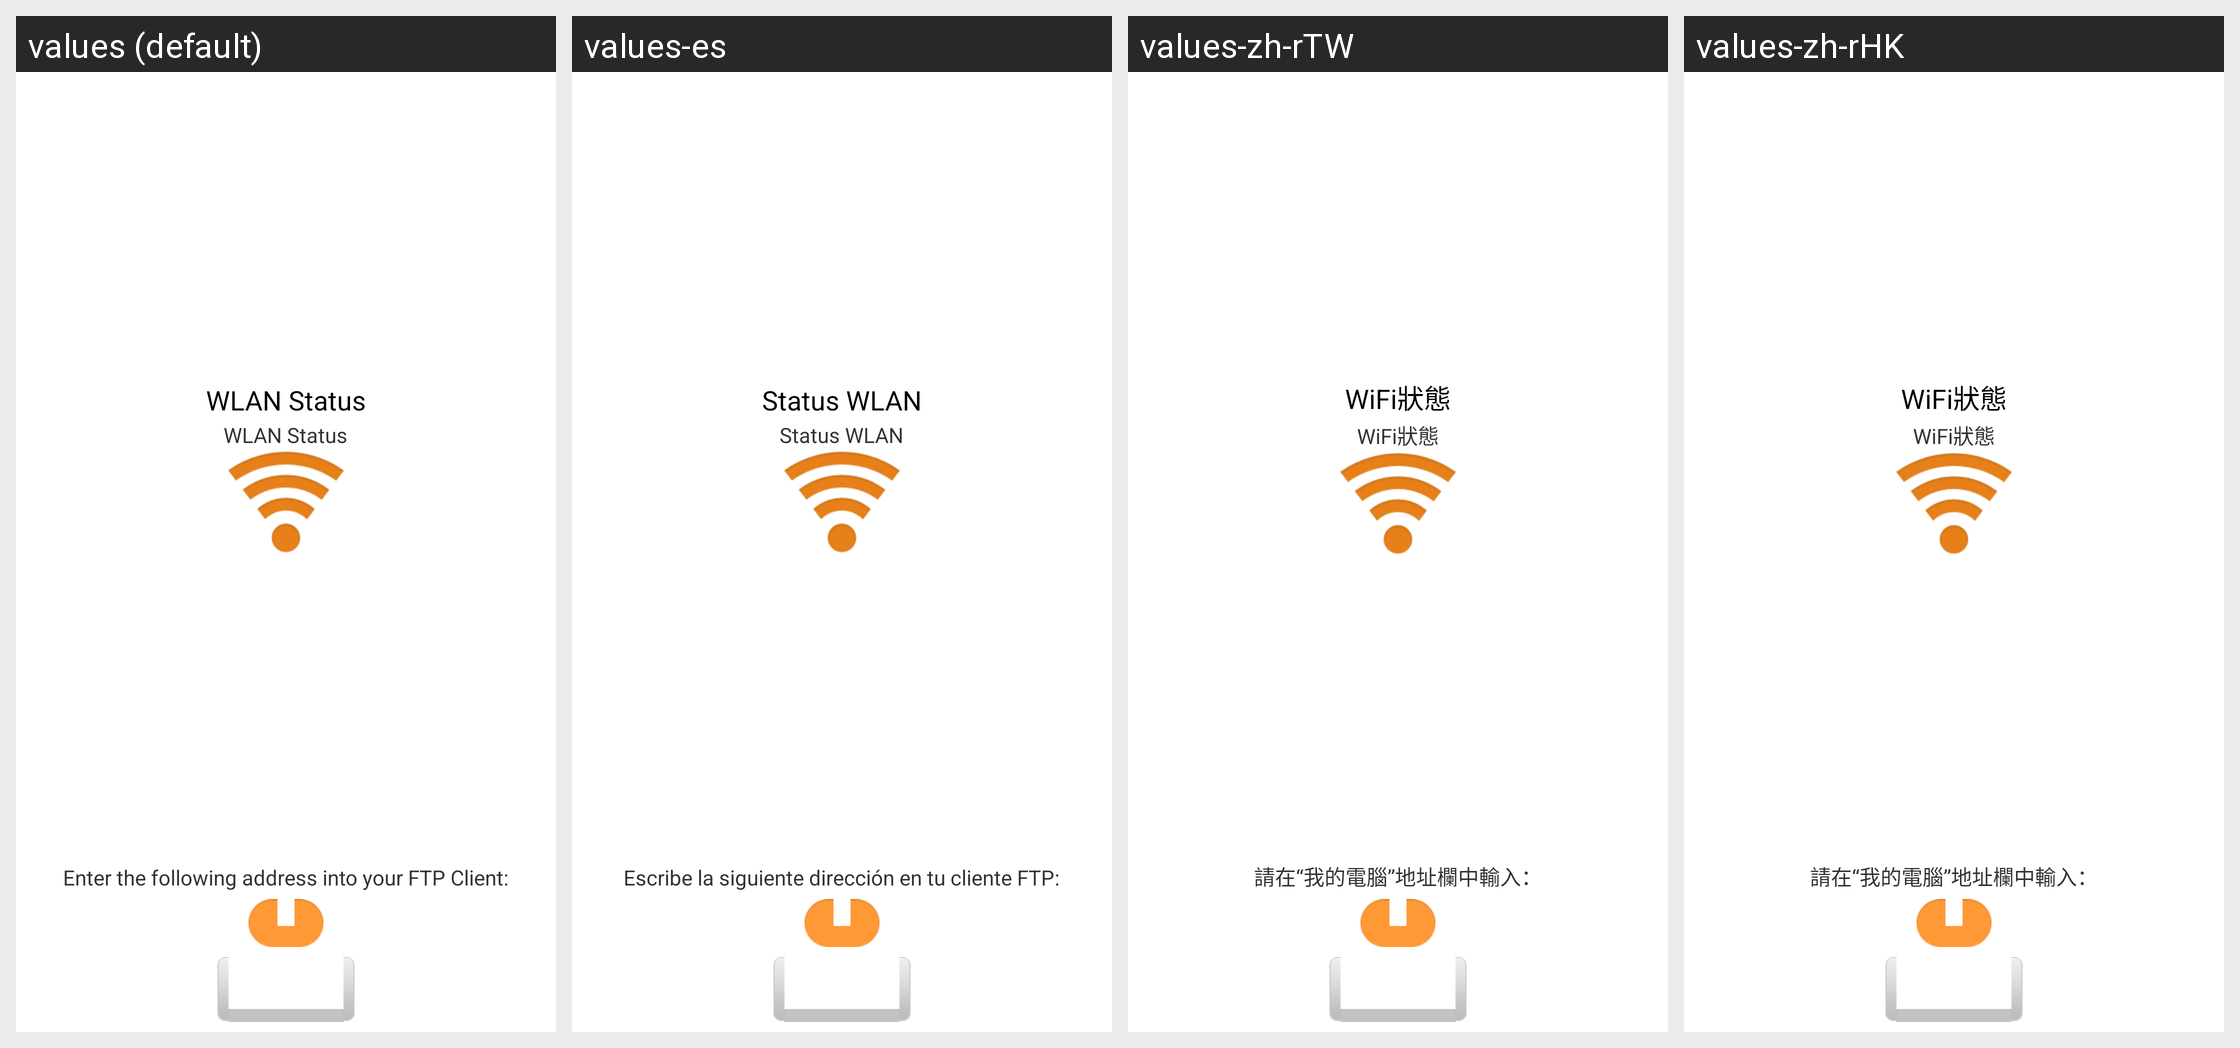

The same Android screen rendered under several of its app's locales, left to right. List the strings drawn on it with the default value and each locale's translation.
Android screen res/layout/server_control_activity.xml rendered under 4 locales, left to right: values (default), values-es, values-zh-rTW, values-zh-rHK. Device: Nexus 5 (rendered at 1080×1920; each locale shown at half size, 540×960, under a caption strip naming it); theme android:Theme.Holo.Light.
Other locales in the repository, not shown: values-de, values-nl, values-ru, values-zh-rCN.
Strings drawn on this screen, with the default value and each locale's value (text and hints the layout hard-codes, and strings that could not be matched under every locale, appear in the picture but are not listed):

wifi_state
  values: WLAN Status
  values-es: Status WLAN
  values-zh-rTW: WiFi狀態
  values-zh-rHK: WiFi狀態

instruction
  values: Enter the following address into your FTP Client:
  values-es: Escribe la siguiente dirección en tu cliente FTP:
  values-zh-rTW: 請在“我的電腦”地址欄中輸入：
  values-zh-rHK: 請在“我的電腦”地址欄中輸入：
